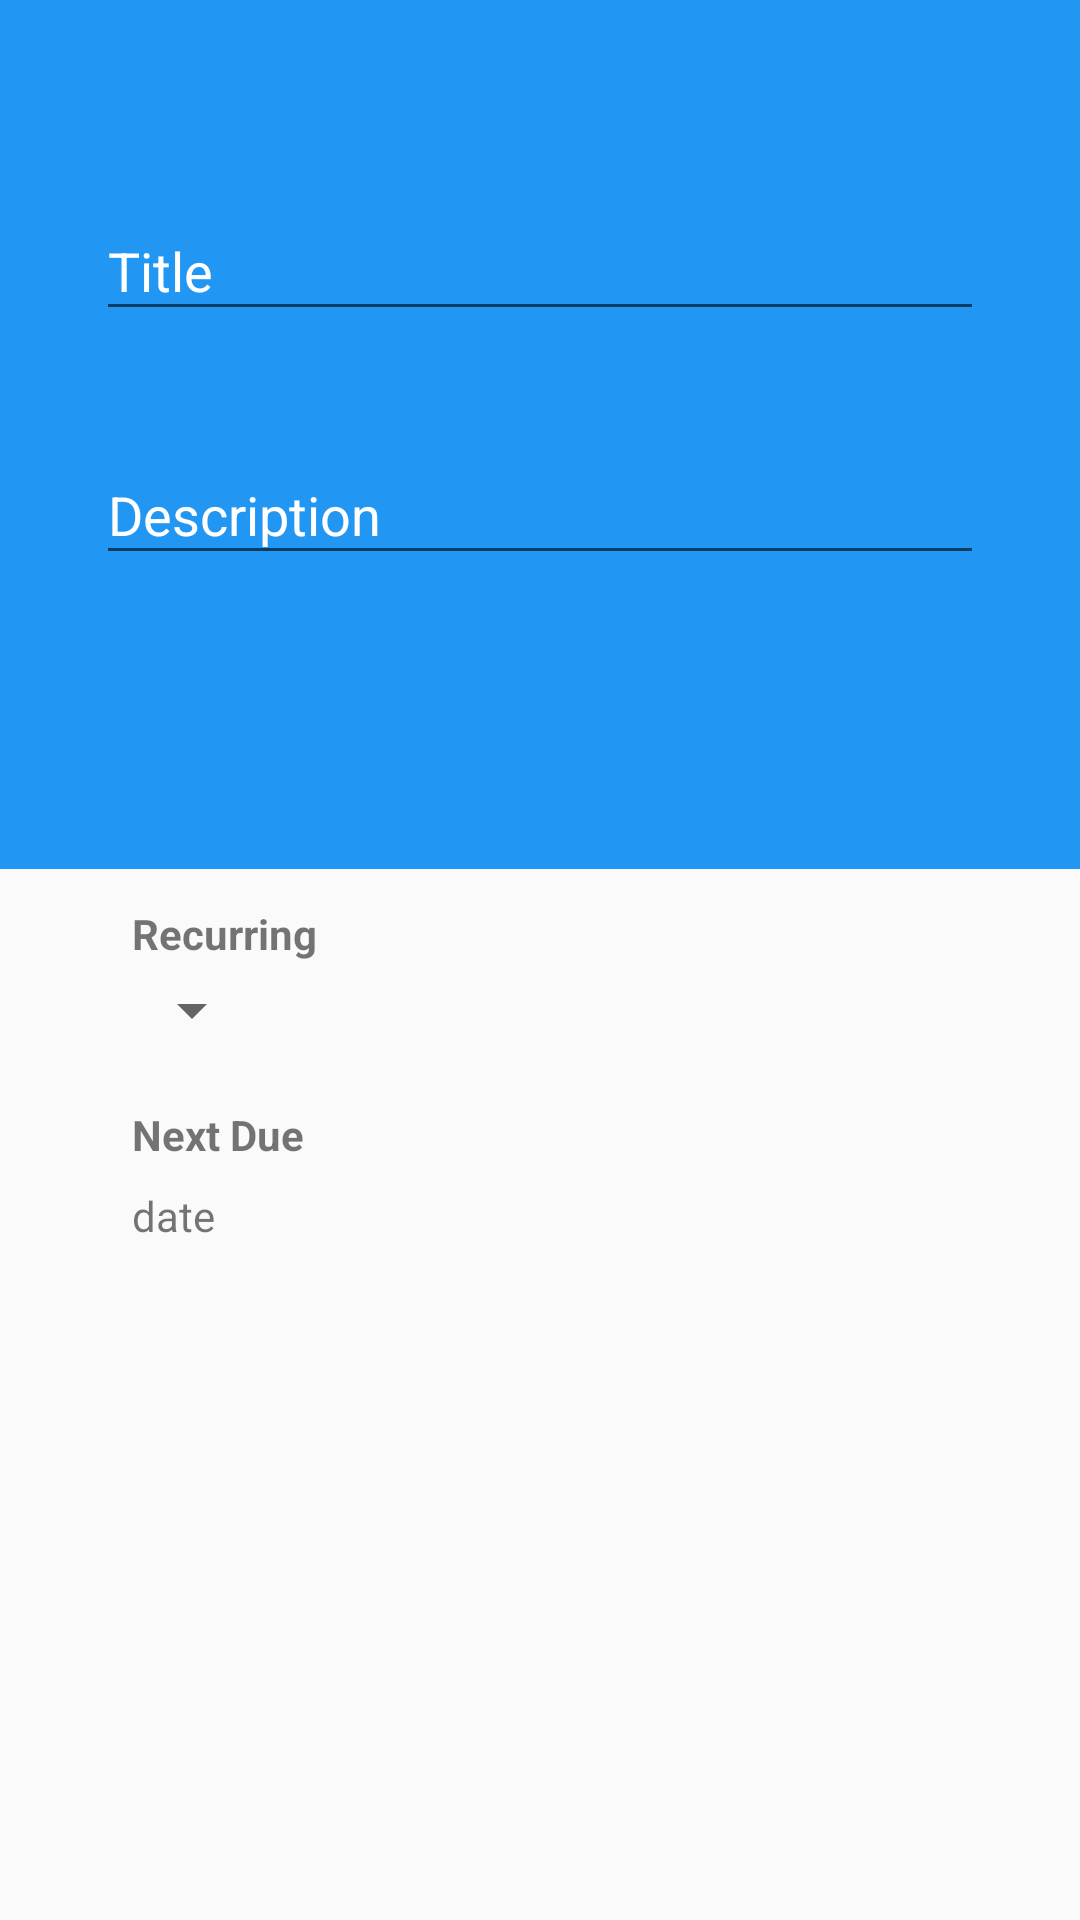

This screen was rendered from an Android layout file. Write that file and the resources it references.
<!-- AndroidManifest.xml: application theme AppTheme -->
<!-- res/layout/activity_flexitask_editor.xml -->
<?xml version="1.0" encoding="utf-8"?>
<ScrollView xmlns:android="http://schemas.android.com/apk/res/android"
    xmlns:app="http://schemas.android.com/apk/res-auto"
    android:layout_width="match_parent"
    android:layout_height="match_parent">

    <LinearLayout
        android:layout_width="match_parent"
        android:layout_height="wrap_content"
        android:nestedScrollingEnabled="true"
        android:orientation="vertical">

        <android.support.design.widget.CoordinatorLayout
            android:id="@+id/EditorMainLayout"
            android:layout_width="match_parent"
            android:layout_height="wrap_content"
            android:fitsSystemWindows="true">

            <android.support.design.widget.AppBarLayout
                android:id="@+id/appbar"
                android:layout_width="match_parent"
                android:layout_height="wrap_content"
                android:paddingBottom="32dp"
                android:paddingTop="32dp">

                <LinearLayout
                    android:layout_width="match_parent"
                    android:layout_height="wrap_content"
                    android:contentDescription="title and description container"
                    android:orientation="vertical"
                    android:paddingBottom="56dp"
                    android:paddingLeft="32dp"
                    android:paddingRight="32dp"
                    android:paddingTop="16dp">

                    <android.support.design.widget.TextInputLayout
                        android:id="@+id/title_layout"
                        android:layout_width="match_parent"
                        android:layout_height="wrap_content"
                        android:layout_marginTop="10dp"
                        android:contentDescription="Task title"
                        android:textColorHint="#FFFFFF">

                        <EditText
                            android:id="@+id/taskTitle"
                            android:layout_width="match_parent"
                            android:layout_height="wrap_content"
                            android:ems="10"
                            android:hint="Title"
                            android:textColor="#FFFFFF" />

                    </android.support.design.widget.TextInputLayout>

                    <TextView
                        android:id="@+id/textCountTaskTitle"
                        android:layout_width="wrap_content"
                        android:layout_height="wrap_content" />

                    <android.support.design.widget.TextInputLayout
                        android:id="@+id/description_layout"
                        android:layout_width="match_parent"
                        android:layout_height="wrap_content"
                        android:layout_marginBottom="10dp"
                        android:layout_marginTop="10dp"
                        android:contentDescription="Task description"
                        android:textColorHint="#FFFFFF">

                        <EditText
                            android:id="@+id/descriptionEditText"
                            android:layout_width="match_parent"
                            android:layout_height="wrap_content"
                            android:ems="10"
                            android:hint="Description"
                            android:textColor="#FFFFFF" />
                    </android.support.design.widget.TextInputLayout>

                </LinearLayout>

            </android.support.design.widget.AppBarLayout>


        </android.support.design.widget.CoordinatorLayout>


        <RelativeLayout
            android:layout_width="match_parent"
            android:layout_height="wrap_content"
            android:clickable="true"
            android:padding="8dp">

            <ImageView
                android:id="@+id/RecurringImage"
                android:layout_width="wrap_content"
                android:layout_height="wrap_content"
                android:layout_margin="16dp"
                android:src="@drawable/ic_replay_black_24dp" />

            <TextView
                android:id="@+id/RecurringTextLabel"
                android:layout_width="wrap_content"
                android:layout_height="wrap_content"
                android:layout_toEndOf="@id/RecurringImage"
                android:layout_toRightOf="@+id/RecurringImage"
                android:padding="4dp"
                android:text="Recurring"
                android:textStyle="bold" />

            <Spinner
                android:id="@+id/recurringSpinner"
                android:layout_width="wrap_content"
                android:layout_height="wrap_content"
                android:layout_below="@+id/RecurringTextLabel"
                android:layout_toEndOf="@+id/RecurringImage"
                android:layout_toRightOf="@+id/RecurringImage"
                android:contentDescription="Recurring Period Selector">

            </Spinner>

            <LinearLayout
                android:id="@+id/customReccuringSelected"
                android:layout_width="match_parent"
                android:layout_height="wrap_content"
                android:layout_toEndOf="@id/recurringSpinner"
                android:layout_toRightOf="@id/recurringSpinner"
                android:padding="16dp"
                android:visibility="gone">

                <TextView
                    android:layout_width="wrap_content"
                    android:layout_height="wrap_content"
                    android:text="Every" />

                <EditText
                    android:id="@+id/customRecurringText"
                    android:layout_width="wrap_content"
                    android:layout_height="wrap_content"
                    android:inputType="number"
                    android:maxLength="3"
                    android:text="0" />

                <TextView
                    android:layout_width="wrap_content"
                    android:layout_height="wrap_content"
                    android:text="days" />
            </LinearLayout>

        </RelativeLayout>

        <RelativeLayout
            android:layout_width="match_parent"
            android:layout_height="wrap_content"
            android:contentDescription="Next Due Date"
            android:padding="8dp">

            <ImageView
                android:id="@+id/dueDateImage"
                android:layout_width="wrap_content"
                android:layout_height="wrap_content"
                android:layout_margin="16dp"
                android:src="@drawable/ic_date_range_black_24dp" />

            <TextView
                android:id="@+id/dueDateTextLabel"
                android:layout_width="wrap_content"
                android:layout_height="wrap_content"
                android:layout_toEndOf="@id/dueDateImage"
                android:layout_toRightOf="@+id/dueDateImage"
                android:padding="4dp"
                android:text="Next Due"
                android:textStyle="bold" />

            <TextView
                android:id="@+id/dueDateDisplayLabel"
                android:layout_width="wrap_content"
                android:layout_height="wrap_content"
                android:layout_alignLeft="@+id/dueDateTextLabel"
                android:layout_alignStart="@+id/dueDateTextLabel"
                android:layout_below="@+id/dueDateTextLabel"
                android:padding="4dp"
                android:text="date" />
        </RelativeLayout>

    </LinearLayout>

</ScrollView>
<!-- resources referenced by this layout -->
<resources>
  <style name="AppTheme" parent="Theme.AppCompat.Light.DarkActionBar">
          
          <item name="colorPrimary">@color/colorPrimary</item>
          <item name="colorPrimaryDark">@color/colorPrimaryDark</item>
          <item name="colorAccent">@color/colorAccent</item>
      </style>
  <color name="colorPrimary">#2196F3</color>
  <color name="colorPrimaryDark">#1976D2</color>
  <color name="colorAccent">#BBDEFB</color>
</resources>
